Labelled photos from "data", an image-classification folder in d-kudin/image-classifier-learning. The possible labels are: Albizia julibrissin, flowering cherry, Koelreuteria paniculata, Lagerstroemia indica, Magnolia liliflora.

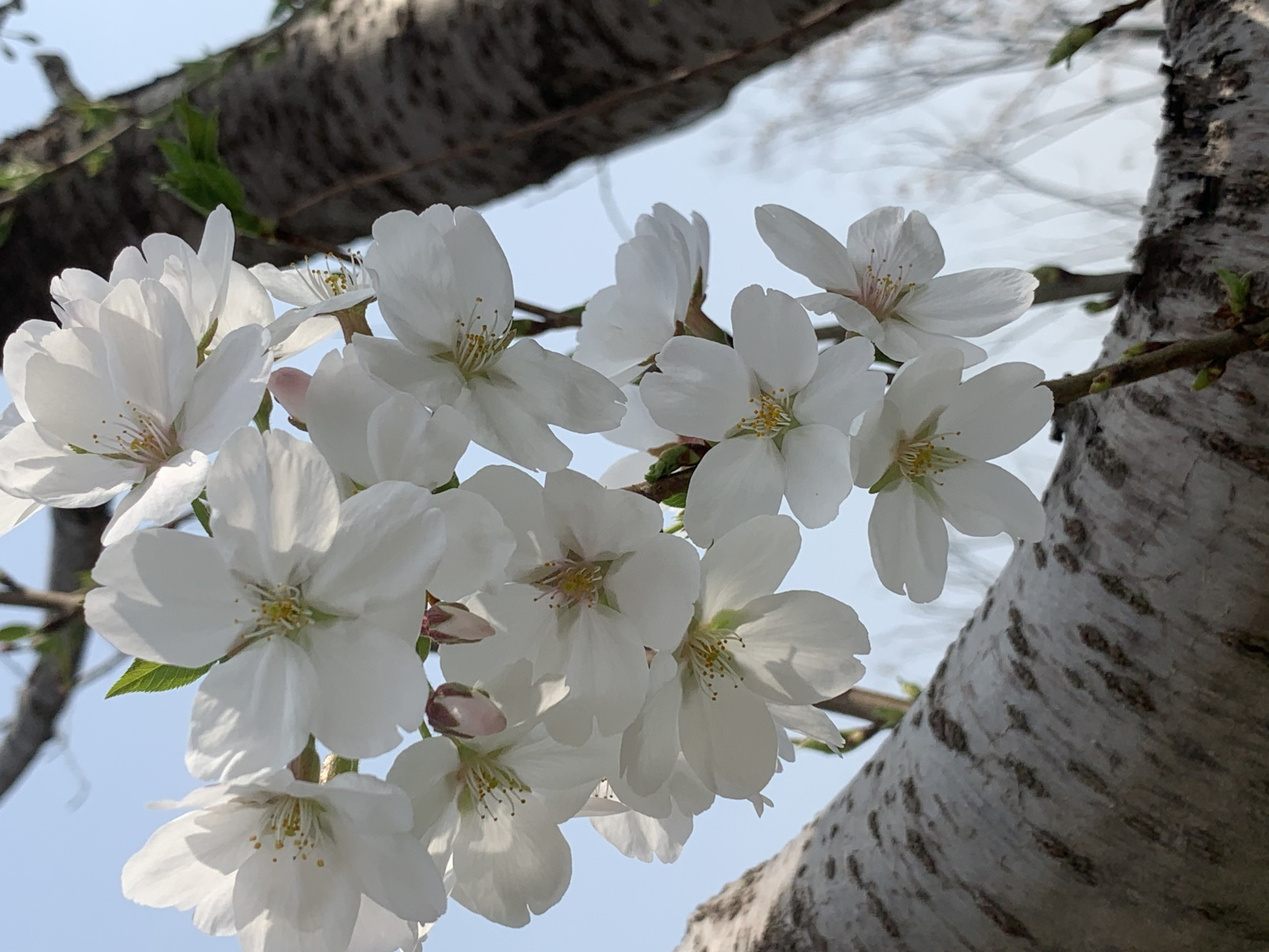
Label: flowering cherry

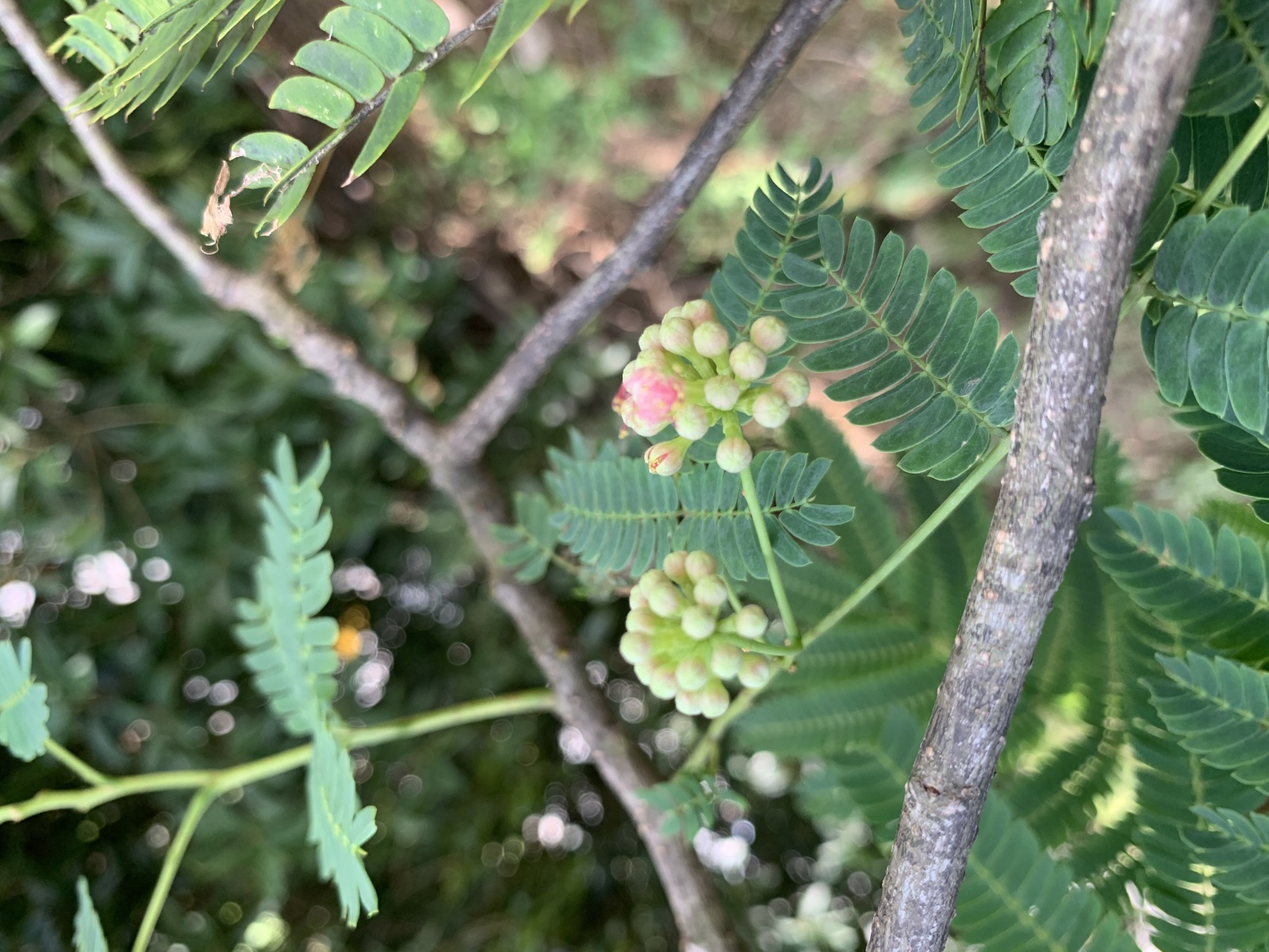
Label: Albizia julibrissin

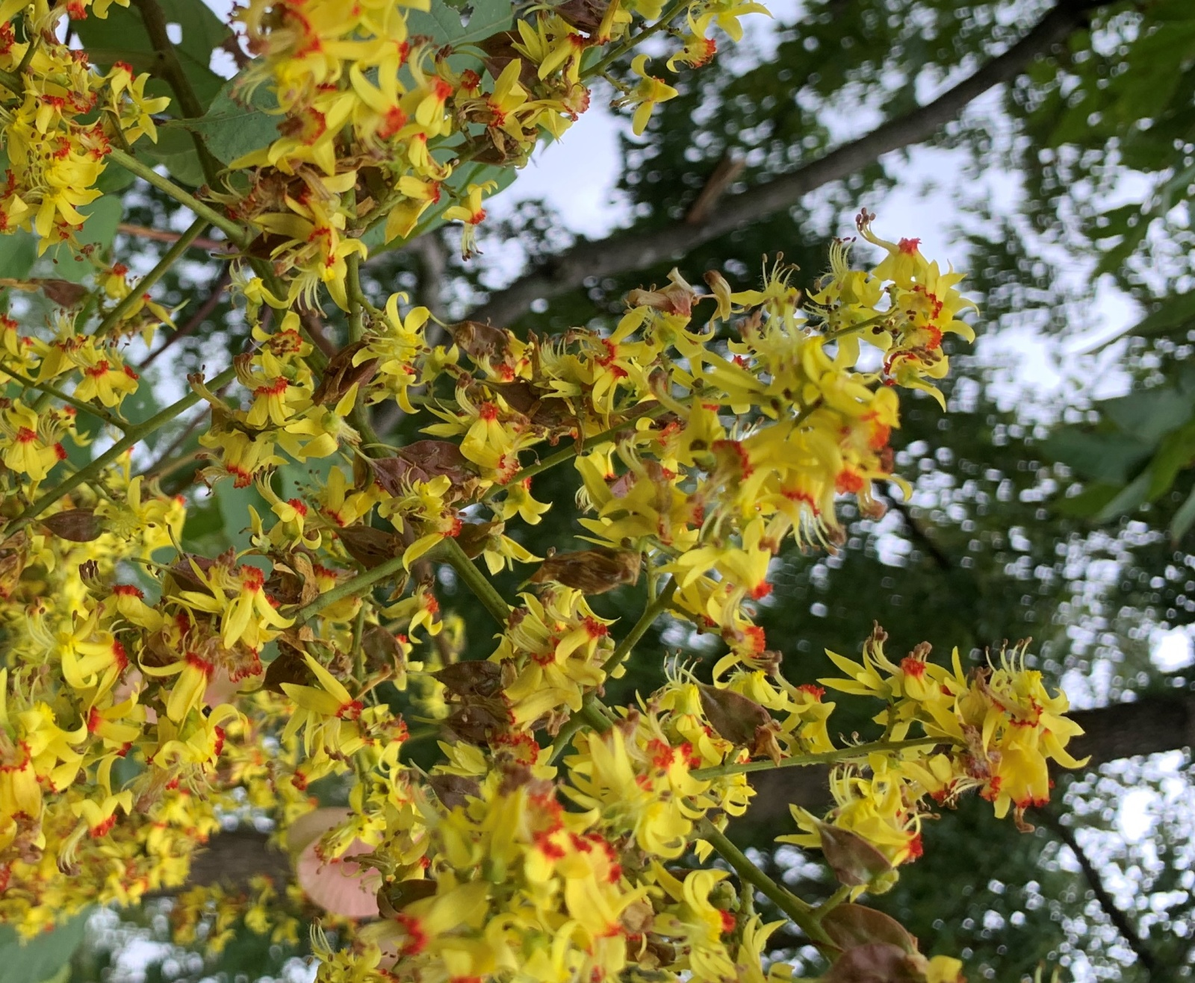
Label: Koelreuteria paniculata

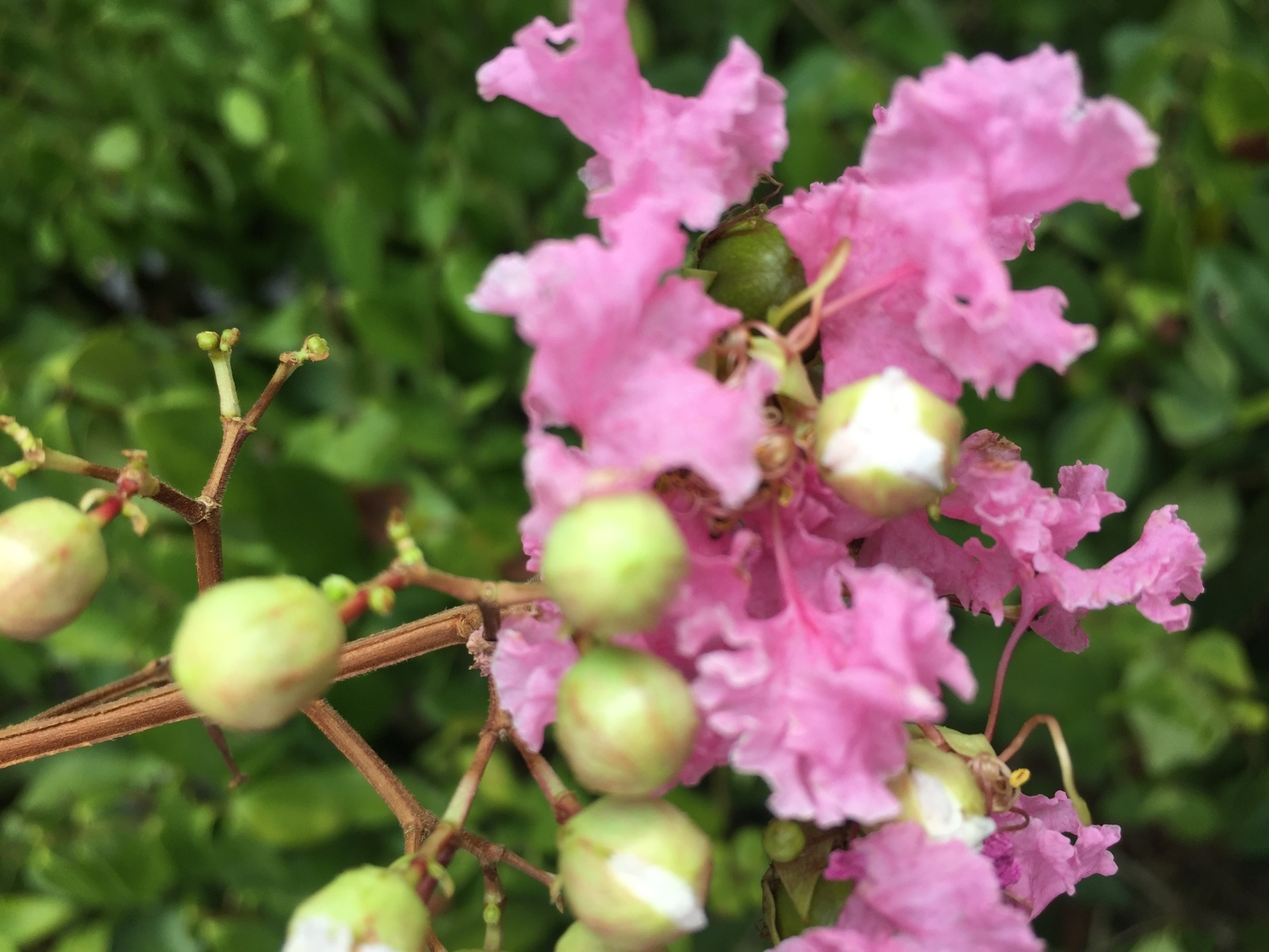
Label: Lagerstroemia indica

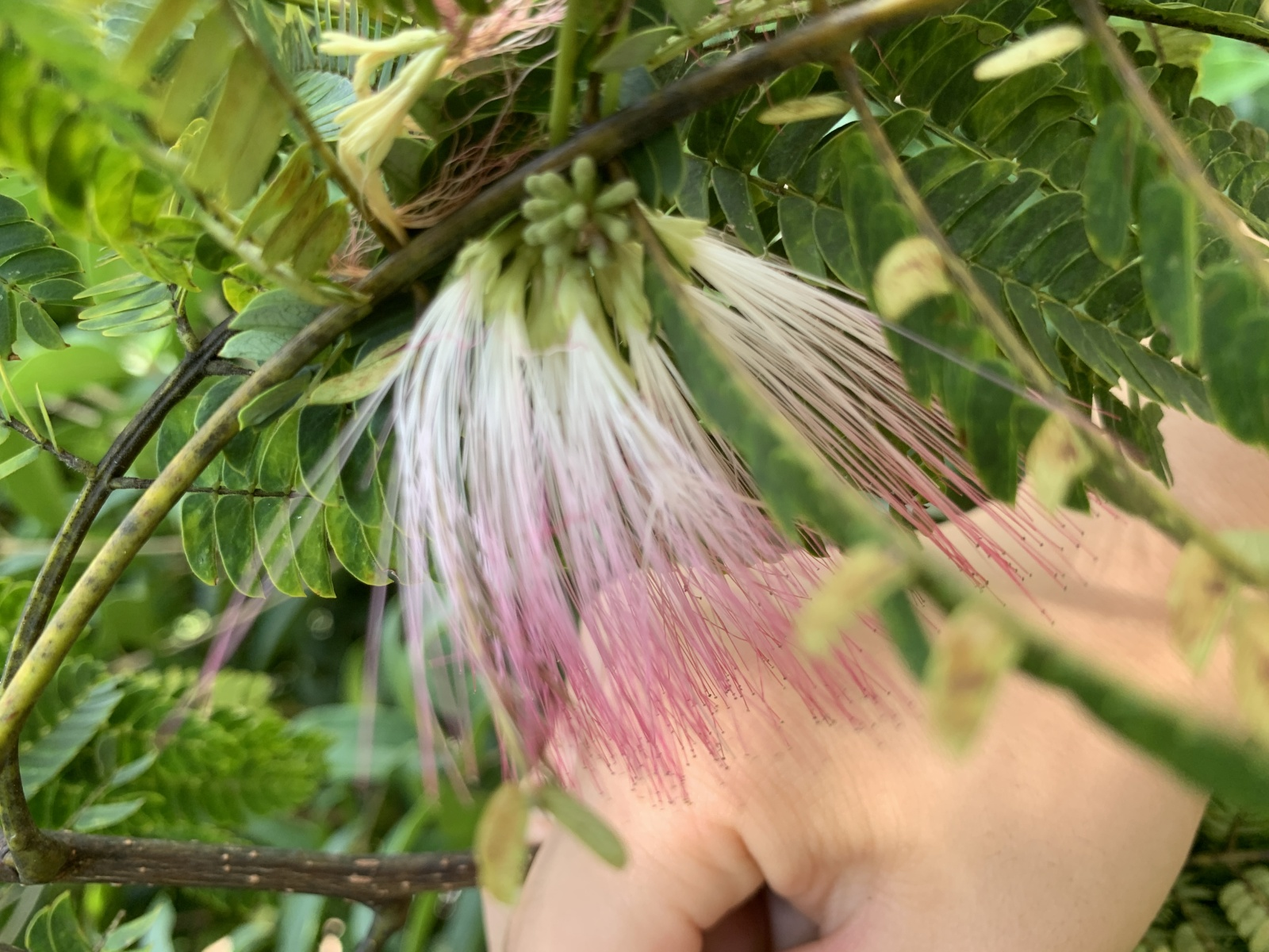
Label: Albizia julibrissin

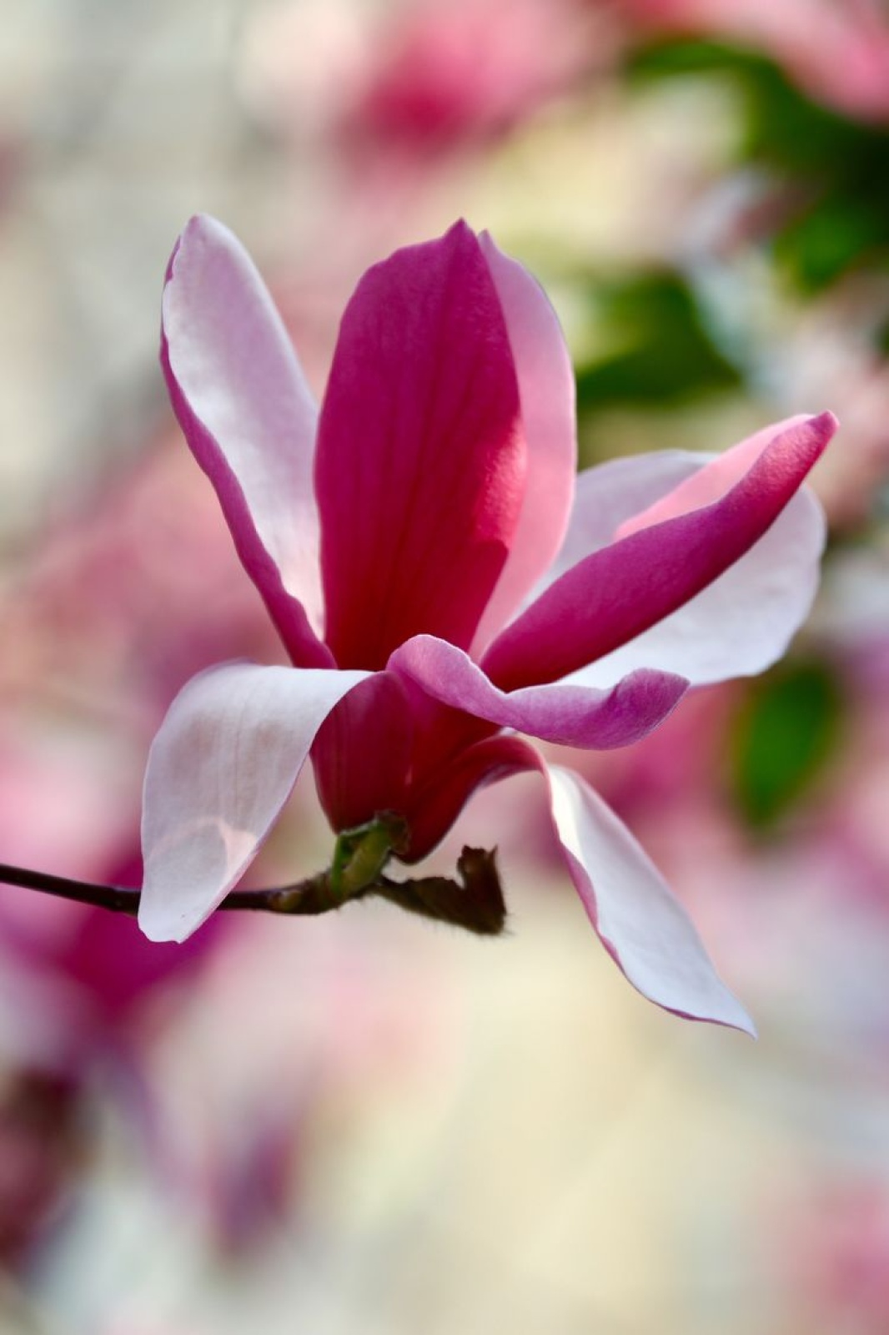
Label: Magnolia liliflora
